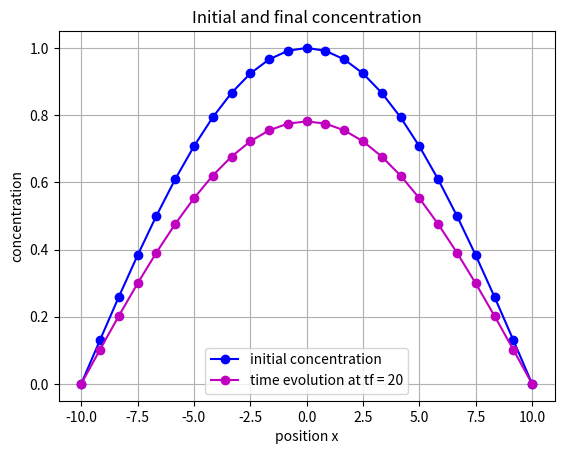

Reproduce this figure in Python.

import numpy as np
from matplotlib import pyplot as plt


D = 0.5
L = 10
N = 25
x = np.linspace(-L, L, N, dtype=float)
dx = x[2]-x[1]
d0 = np.sin(np.pi*(x+10)/20)
tf = 20

d_evo = d0*np.exp(-D*(np.pi/20)**2*tf)

plt.title('Initial and final concentration')
plt.ylabel('concentration')
plt.xlabel('position x')
plt.grid(True)


plt.plot(x, d0, 'b-o'
                '', label='initial concentration')
plt.plot(x, d_evo, 'm-o', label=f'time evolution at tf = {tf}')

plt.legend(loc='best')
plt.show()
